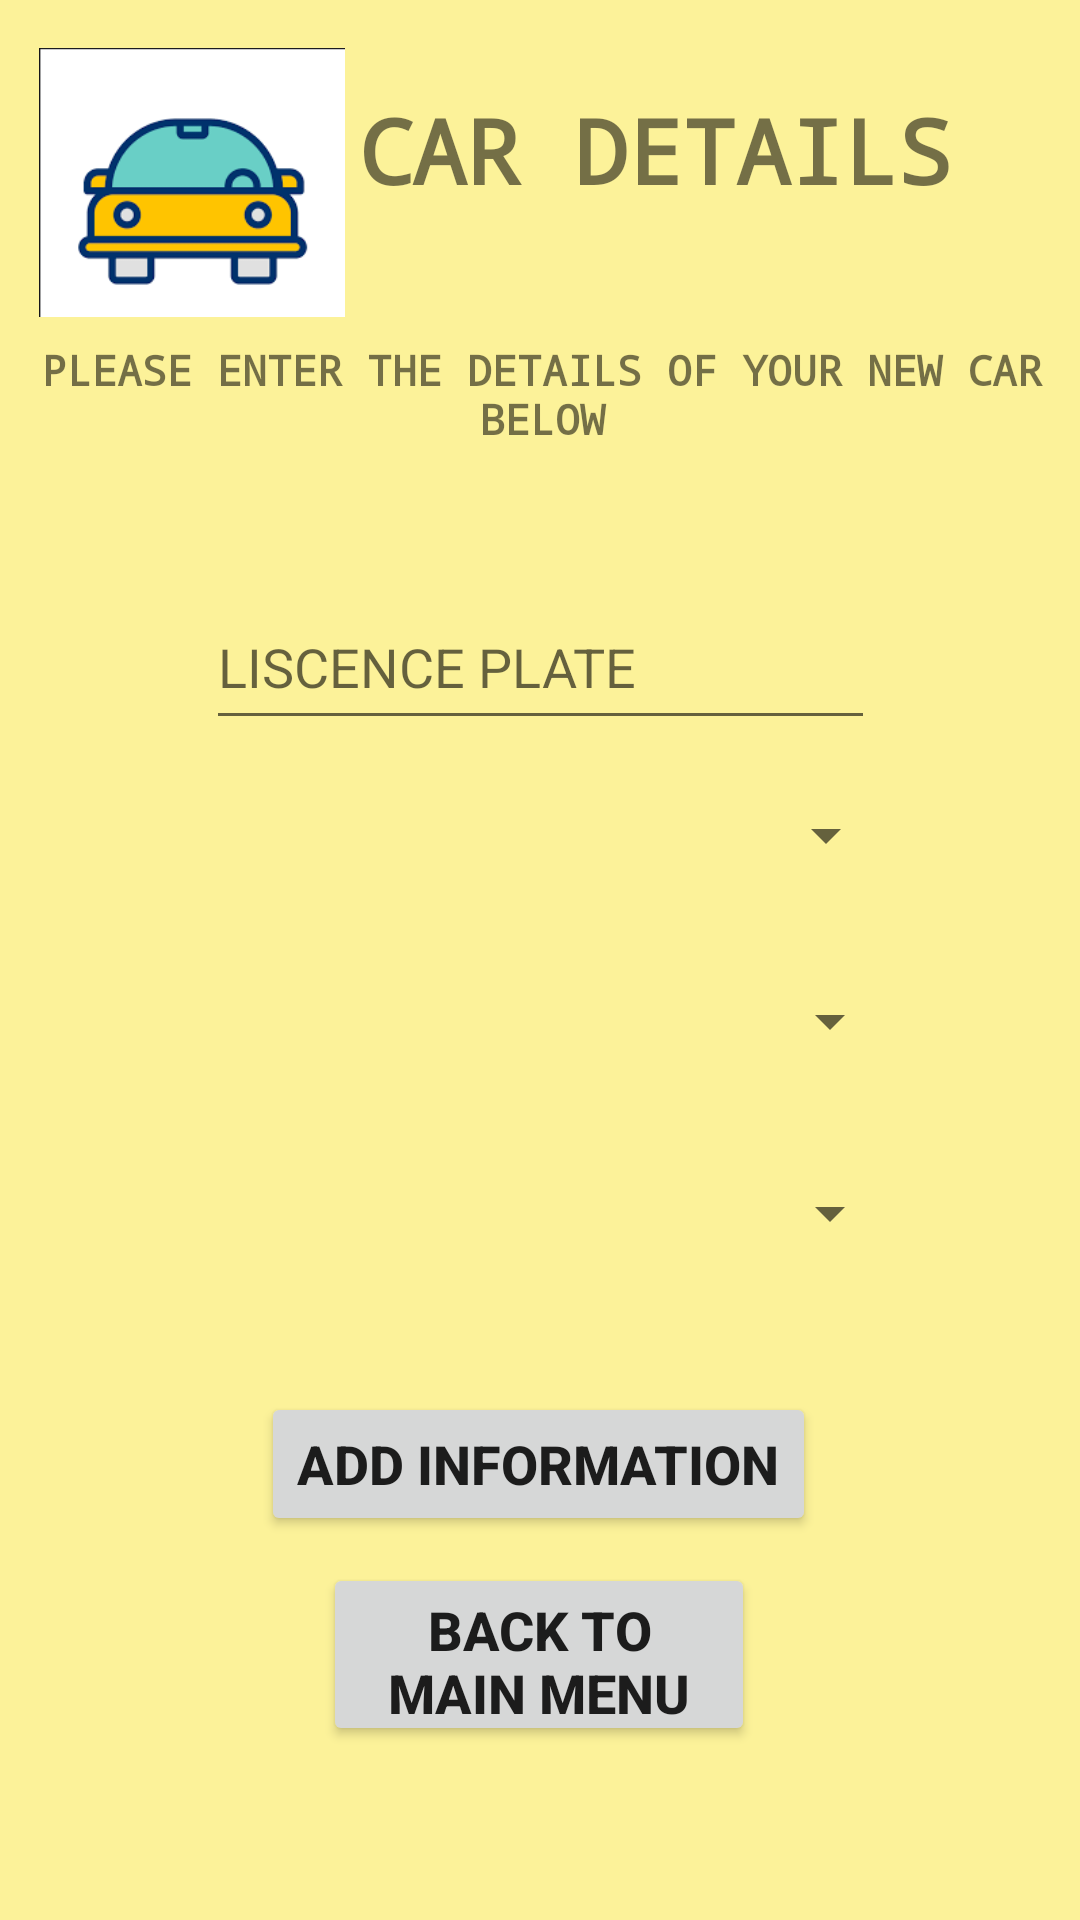

This screen was rendered from an Android layout file. Write that file and the resources it references.
<!-- AndroidManifest.xml: application theme AppTheme -->
<!-- res/layout/activity_add_car.xml -->
<?xml version="1.0" encoding="utf-8"?>
<androidx.constraintlayout.widget.ConstraintLayout
        xmlns:android="http://schemas.android.com/apk/res/android"
        xmlns:tools="http://schemas.android.com/tools"
        xmlns:app="http://schemas.android.com/apk/res-auto"
        android:layout_width="match_parent"
        android:layout_height="match_parent"
        android:background="#80FFEB3B" android:visibility="visible"
        android:backgroundTint="#FFEB3B"
        tools:context=".AddCars">
    <TextView
            android:layout_width="283dp"
            android:layout_height="74dp"
            android:text="CAR DETAILS"
            app:layout_constraintBottom_toBottomOf="parent"
            app:layout_constraintLeft_toLeftOf="parent"
            app:layout_constraintRight_toRightOf="parent"
            app:layout_constraintTop_toTopOf="parent"
            app:layout_constraintVertical_bias="0.023" android:textSize="30sp" android:lineSpacingExtra="12sp"
            android:textAlignment="center" android:textStyle="bold" android:textAllCaps="false"
            android:gravity="center" android:visibility="visible" tools:visibility="visible"
            app:layout_constraintEnd_toEndOf="parent" android:id="@+id/textView16"
            android:fontFamily="monospace"/>
    <ImageView
            android:layout_width="102dp"
            android:layout_height="97dp" app:srcCompat="@drawable/caricon" android:id="@+id/imageView4"
            app:layout_constraintEnd_toEndOf="@+id/textView16"
            app:layout_constraintStart_toStartOf="parent" app:layout_constraintBottom_toBottomOf="parent"
            app:layout_constraintTop_toTopOf="parent" app:layout_constraintHorizontal_bias="0.051"
            app:layout_constraintVertical_bias="0.023"/>
    <TextView
            android:text="Please enter the details of your new car below"
            android:layout_width="362dp"
            android:layout_height="38dp" android:id="@+id/textView"
            android:fontFamily="monospace" android:textStyle="bold" app:layout_constraintEnd_toEndOf="parent"
            app:layout_constraintStart_toStartOf="parent" app:layout_constraintTop_toTopOf="parent"
            app:layout_constraintBottom_toBottomOf="parent" app:layout_constraintHorizontal_bias="0.489"
            app:layout_constraintVertical_bias="0.189" android:textAlignment="center" android:textAllCaps="true"/>
    <EditText
            android:layout_width="223dp"
            android:layout_height="52dp"
            android:inputType="textPersonName"
            android:hint="LISCENCE PLATE"
            android:ems="10"
            android:id="@+id/editLiscPlate" app:layout_constraintEnd_toEndOf="parent"
            app:layout_constraintStart_toStartOf="parent" app:layout_constraintTop_toTopOf="parent"
            app:layout_constraintBottom_toBottomOf="parent"
            app:layout_constraintVertical_bias="0.331"/>
    <Button
            android:text="Back to main menu"
            android:layout_width="144dp"
            android:onClick="bttnBack"
            android:textStyle="bold" android:textSize="18sp"
            android:textAlignment="center" android:gravity="center"
            android:layout_height="61dp" android:id="@+id/bttnAdd"
            app:layout_constraintStart_toStartOf="parent" app:layout_constraintEnd_toEndOf="parent"
            app:layout_constraintBottom_toBottomOf="parent" app:layout_constraintTop_toTopOf="parent"
            app:layout_constraintHorizontal_bias="0.498" app:layout_constraintVertical_bias="0.9"
            tools:ignore="OnClick"/>
    <Button
            android:text="Add Information"
            android:layout_width="wrap_content"
            android:onClick="doAdd"
            android:textStyle="bold" android:textSize="18sp"
            android:textAlignment="center" android:gravity="center"
            android:layout_height="wrap_content" android:id="@+id/bttnAdd2"
            app:layout_constraintStart_toStartOf="parent" app:layout_constraintEnd_toEndOf="parent"
            app:layout_constraintBottom_toBottomOf="parent" app:layout_constraintTop_toTopOf="parent"
            app:layout_constraintHorizontal_bias="0.497" app:layout_constraintVertical_bias="0.784"/>
    <Spinner
            android:layout_width="242dp"
            android:layout_height="46dp" android:id="@+id/spinner1"
            app:layout_constraintBottom_toBottomOf="parent" app:layout_constraintTop_toTopOf="parent"
            app:layout_constraintVertical_bias="0.43" app:layout_constraintEnd_toEndOf="parent"
            app:layout_constraintStart_toStartOf="parent" app:layout_constraintHorizontal_bias="0.486"/>
    <Spinner
            android:layout_width="242dp"
            android:layout_height="46dp" android:id="@+id/spinner2"
            app:layout_constraintBottom_toBottomOf="parent" app:layout_constraintTop_toTopOf="parent"
            app:layout_constraintVertical_bias="0.534" app:layout_constraintEnd_toEndOf="parent"
            app:layout_constraintStart_toStartOf="parent" app:layout_constraintHorizontal_bias="0.497"/>
    <Spinner
            android:layout_width="242dp"
            android:layout_height="46dp" android:id="@+id/spinner3"
            app:layout_constraintBottom_toBottomOf="parent" app:layout_constraintTop_toTopOf="parent"
            app:layout_constraintVertical_bias="0.642" app:layout_constraintEnd_toEndOf="parent"
            app:layout_constraintStart_toStartOf="parent" app:layout_constraintHorizontal_bias="0.497"/>

</androidx.constraintlayout.widget.ConstraintLayout>
<!-- resources referenced by this layout -->
<resources>
  <!-- drawable caricon: jpg bitmap (drawable, 16363 bytes) -->
  <style name="AppTheme" parent="Theme.AppCompat.Light.DarkActionBar">
          
          <item name="colorPrimary">@color/colorPrimary</item>
          <item name="colorPrimaryDark">@color/colorPrimaryDark</item>
          <item name="colorAccent">@color/colorAccent</item>
      </style>
  <!-- not gathered from this repository: default colours our renderer supplied (Android Studio template values) -->
  <color name="colorPrimary">#FF6200EE</color>
  <color name="colorPrimaryDark">#FF3700B3</color>
  <color name="colorAccent">#FF03DAC5</color>
</resources>
